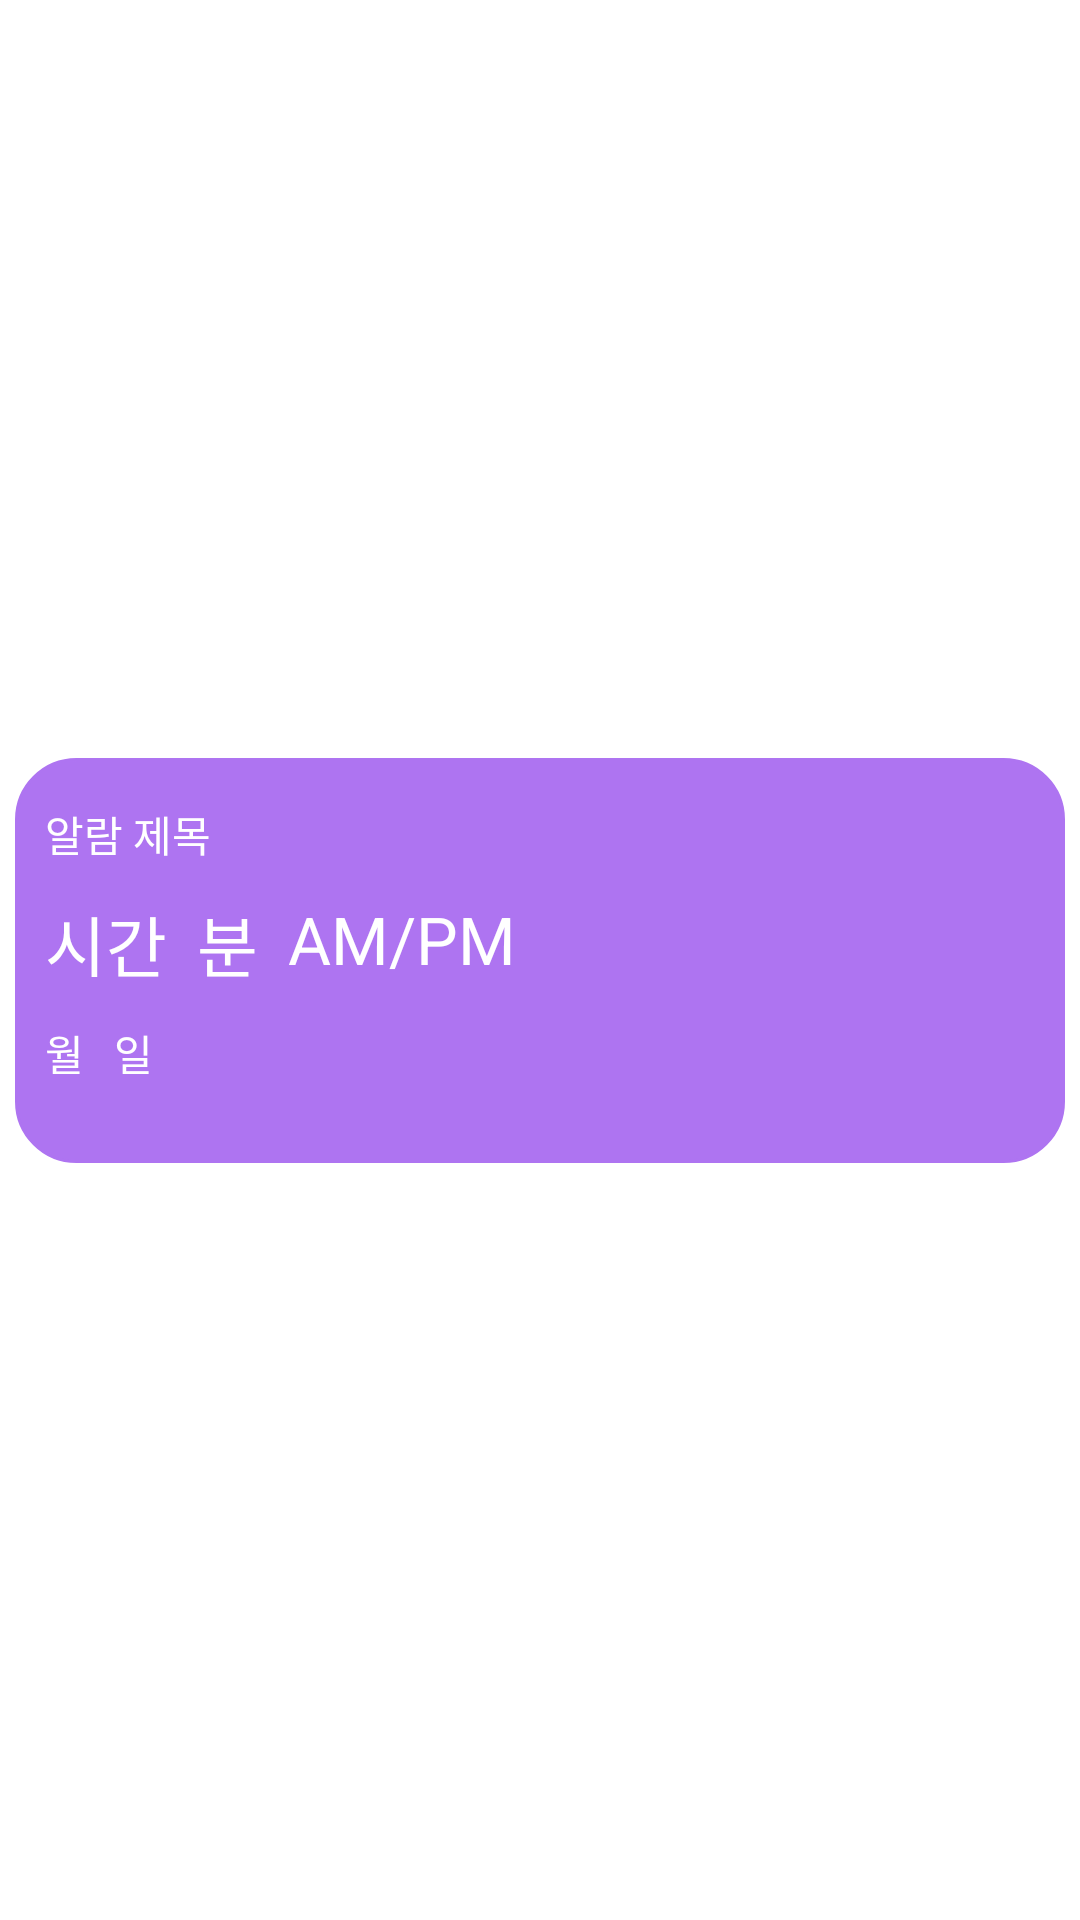

Produce the Android XML layout that renders to this screen, including the resource entries it uses.
<!-- AndroidManifest.xml: application theme Theme.SSUNY -->
<!-- res/layout/alarm_theme.xml -->
<?xml version="1.0" encoding="utf-8"?>
<androidx.constraintlayout.widget.ConstraintLayout xmlns:android="http://schemas.android.com/apk/res/android"
    xmlns:app="http://schemas.android.com/apk/res-auto"
    xmlns:tools="http://schemas.android.com/tools"
    android:layout_width="match_parent"
    android:layout_height="match_parent"
    android:orientation="vertical">

    <LinearLayout
        android:layout_width="350dp"
        android:layout_height="135dp"
        android:layout_margin="10dp"
        android:background="@drawable/layout_background"
        android:orientation="vertical"
        android:padding="10dp"
        app:layout_constraintTop_toTopOf="parent"
        app:layout_constraintBottom_toBottomOf="parent"
        app:layout_constraintStart_toStartOf="parent"
        app:layout_constraintEnd_toEndOf="parent">

        <TextView
            android:layout_width="wrap_content"
            android:layout_height="wrap_content"
            android:text="알람 제목"
            android:textColor="#FFFFFF"
            android:layout_marginTop="5dp" />

        <RelativeLayout
            android:layout_width="wrap_content"
            android:layout_height="wrap_content"
            android:layout_marginTop="10dp">

            <TextView
                android:id="@+id/time"
                android:layout_width="wrap_content"
                android:layout_height="wrap_content"
                android:layout_alignParentStart="true"
                android:layout_marginStart="0dp"
                android:paddingRight="10dp"
                android:text="시간"
                android:textColor="#FFFFFF"
                android:textAppearance="@style/TextAppearance.AppCompat.Large" />

            <TextView
                android:id="@+id/minute"
                android:layout_width="wrap_content"
                android:layout_height="wrap_content"
                android:layout_marginStart="0dp"
                android:layout_toEndOf="@+id/time"
                android:paddingRight="10dp"
                android:text="분"
                android:textColor="#FFFFFF"
                android:textAppearance="@style/TextAppearance.AppCompat.Large" />

            <TextView
                android:id="@+id/am_pm"
                android:layout_width="wrap_content"
                android:layout_height="wrap_content"
                android:layout_toEndOf="@+id/minute"
                android:text="AM/PM"
                android:textColor="#FFFFFF"
                android:textAppearance="@style/TextAppearance.AppCompat.Large" />

        </RelativeLayout>

        <RelativeLayout
            android:layout_width="wrap_content"
            android:layout_height="wrap_content"
            android:layout_marginTop="10dp">

            <TextView
                android:id="@+id/month"
                android:layout_width="wrap_content"
                android:layout_height="wrap_content"
                android:layout_toRightOf="@+id/year"
                android:paddingRight="10dp"
                android:text="월"
                android:textColor="#FFFFFF"
                android:textAppearance="@style/TextAppearance.AppCompat.Large"
                android:textSize="14dp" />

            <TextView
                android:id="@+id/day"
                android:layout_width="wrap_content"
                android:layout_height="wrap_content"
                android:layout_toRightOf="@+id/month"
                android:paddingRight="10dp"
                android:text="일"
                android:textColor="#FFFFFF"
                android:textAppearance="@style/TextAppearance.AppCompat.Large"
                android:textSize="14dp" />

            <Switch
                android:id="@+id/switch_btn"
                android:layout_width="wrap_content"
                android:layout_height="wrap_content"
                android:layout_alignParentRight="true"
                android:layout_marginRight="0dp"
                android:focusable="false"
                android:focusableInTouchMode="false"
                android:track="@drawable/switch_track_selector"
                android:thumb="@drawable/switch_thumb_selector"/>
        </RelativeLayout>
    </LinearLayout>
</androidx.constraintlayout.widget.ConstraintLayout>
<!-- resources referenced by this layout -->
<resources>
  <!-- drawable layout_background (drawable) -->
  <?xml version="1.0" encoding="utf-8"?>
  <shape xmlns:android="http://schemas.android.com/apk/res/android"
      android:shape="rectangle">
      <solid android:color="#AE74F1" />
      <stroke android:color="#AE74F1" android:width="1dp"/>
      <corners android:radius="20dp" />
  </shape>
  <style name="Theme.SSUNY" parent="Theme.MaterialComponents.DayNight.NoActionBar">
          
          <item name="colorPrimary">@color/purple_500</item>
          <item name="colorPrimaryVariant">@color/purple_700</item>
          <item name="colorOnPrimary">@color/white</item>
          
          <item name="colorSecondary">@color/teal_200</item>
          <item name="colorSecondaryVariant">@color/teal_700</item>
          <item name="colorOnSecondary">@color/black</item>
          
          <item name="android:statusBarColor">?attr/colorPrimaryVariant</item>
          
      </style>
  <!-- not gathered from this repository: default colours our renderer supplied (Android Studio template values) -->
  <color name="purple_500">#FF6200EE</color>
  <color name="purple_700">#FF3700B3</color>
  <color name="teal_200">#FF03DAC5</color>
  <color name="teal_700">#FF018786</color>
  <color name="black">#FF000000</color>
  <color name="white">#FFFFFFFF</color>
</resources>
